Image classification data set "CompressedSegmented4" (Manivarsh-adi/Jowar_Plant_Leaf_Disease_Detection_Using_Deep_Learning on GitHub). Class labels (3): anthracnose, healthy, leaf blight.

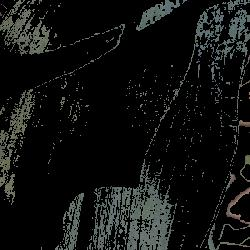
Label: healthy

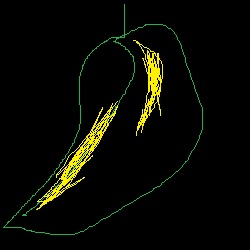
Label: anthracnose

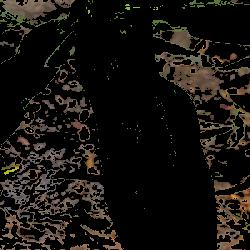
Label: healthy

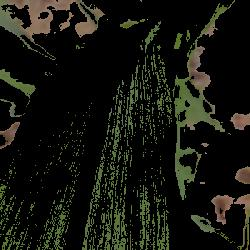
Label: healthy

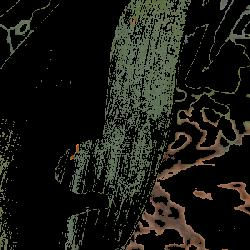
Label: healthy

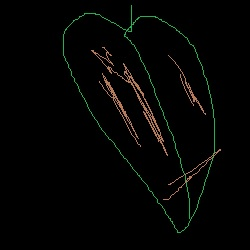
Label: leaf blight
